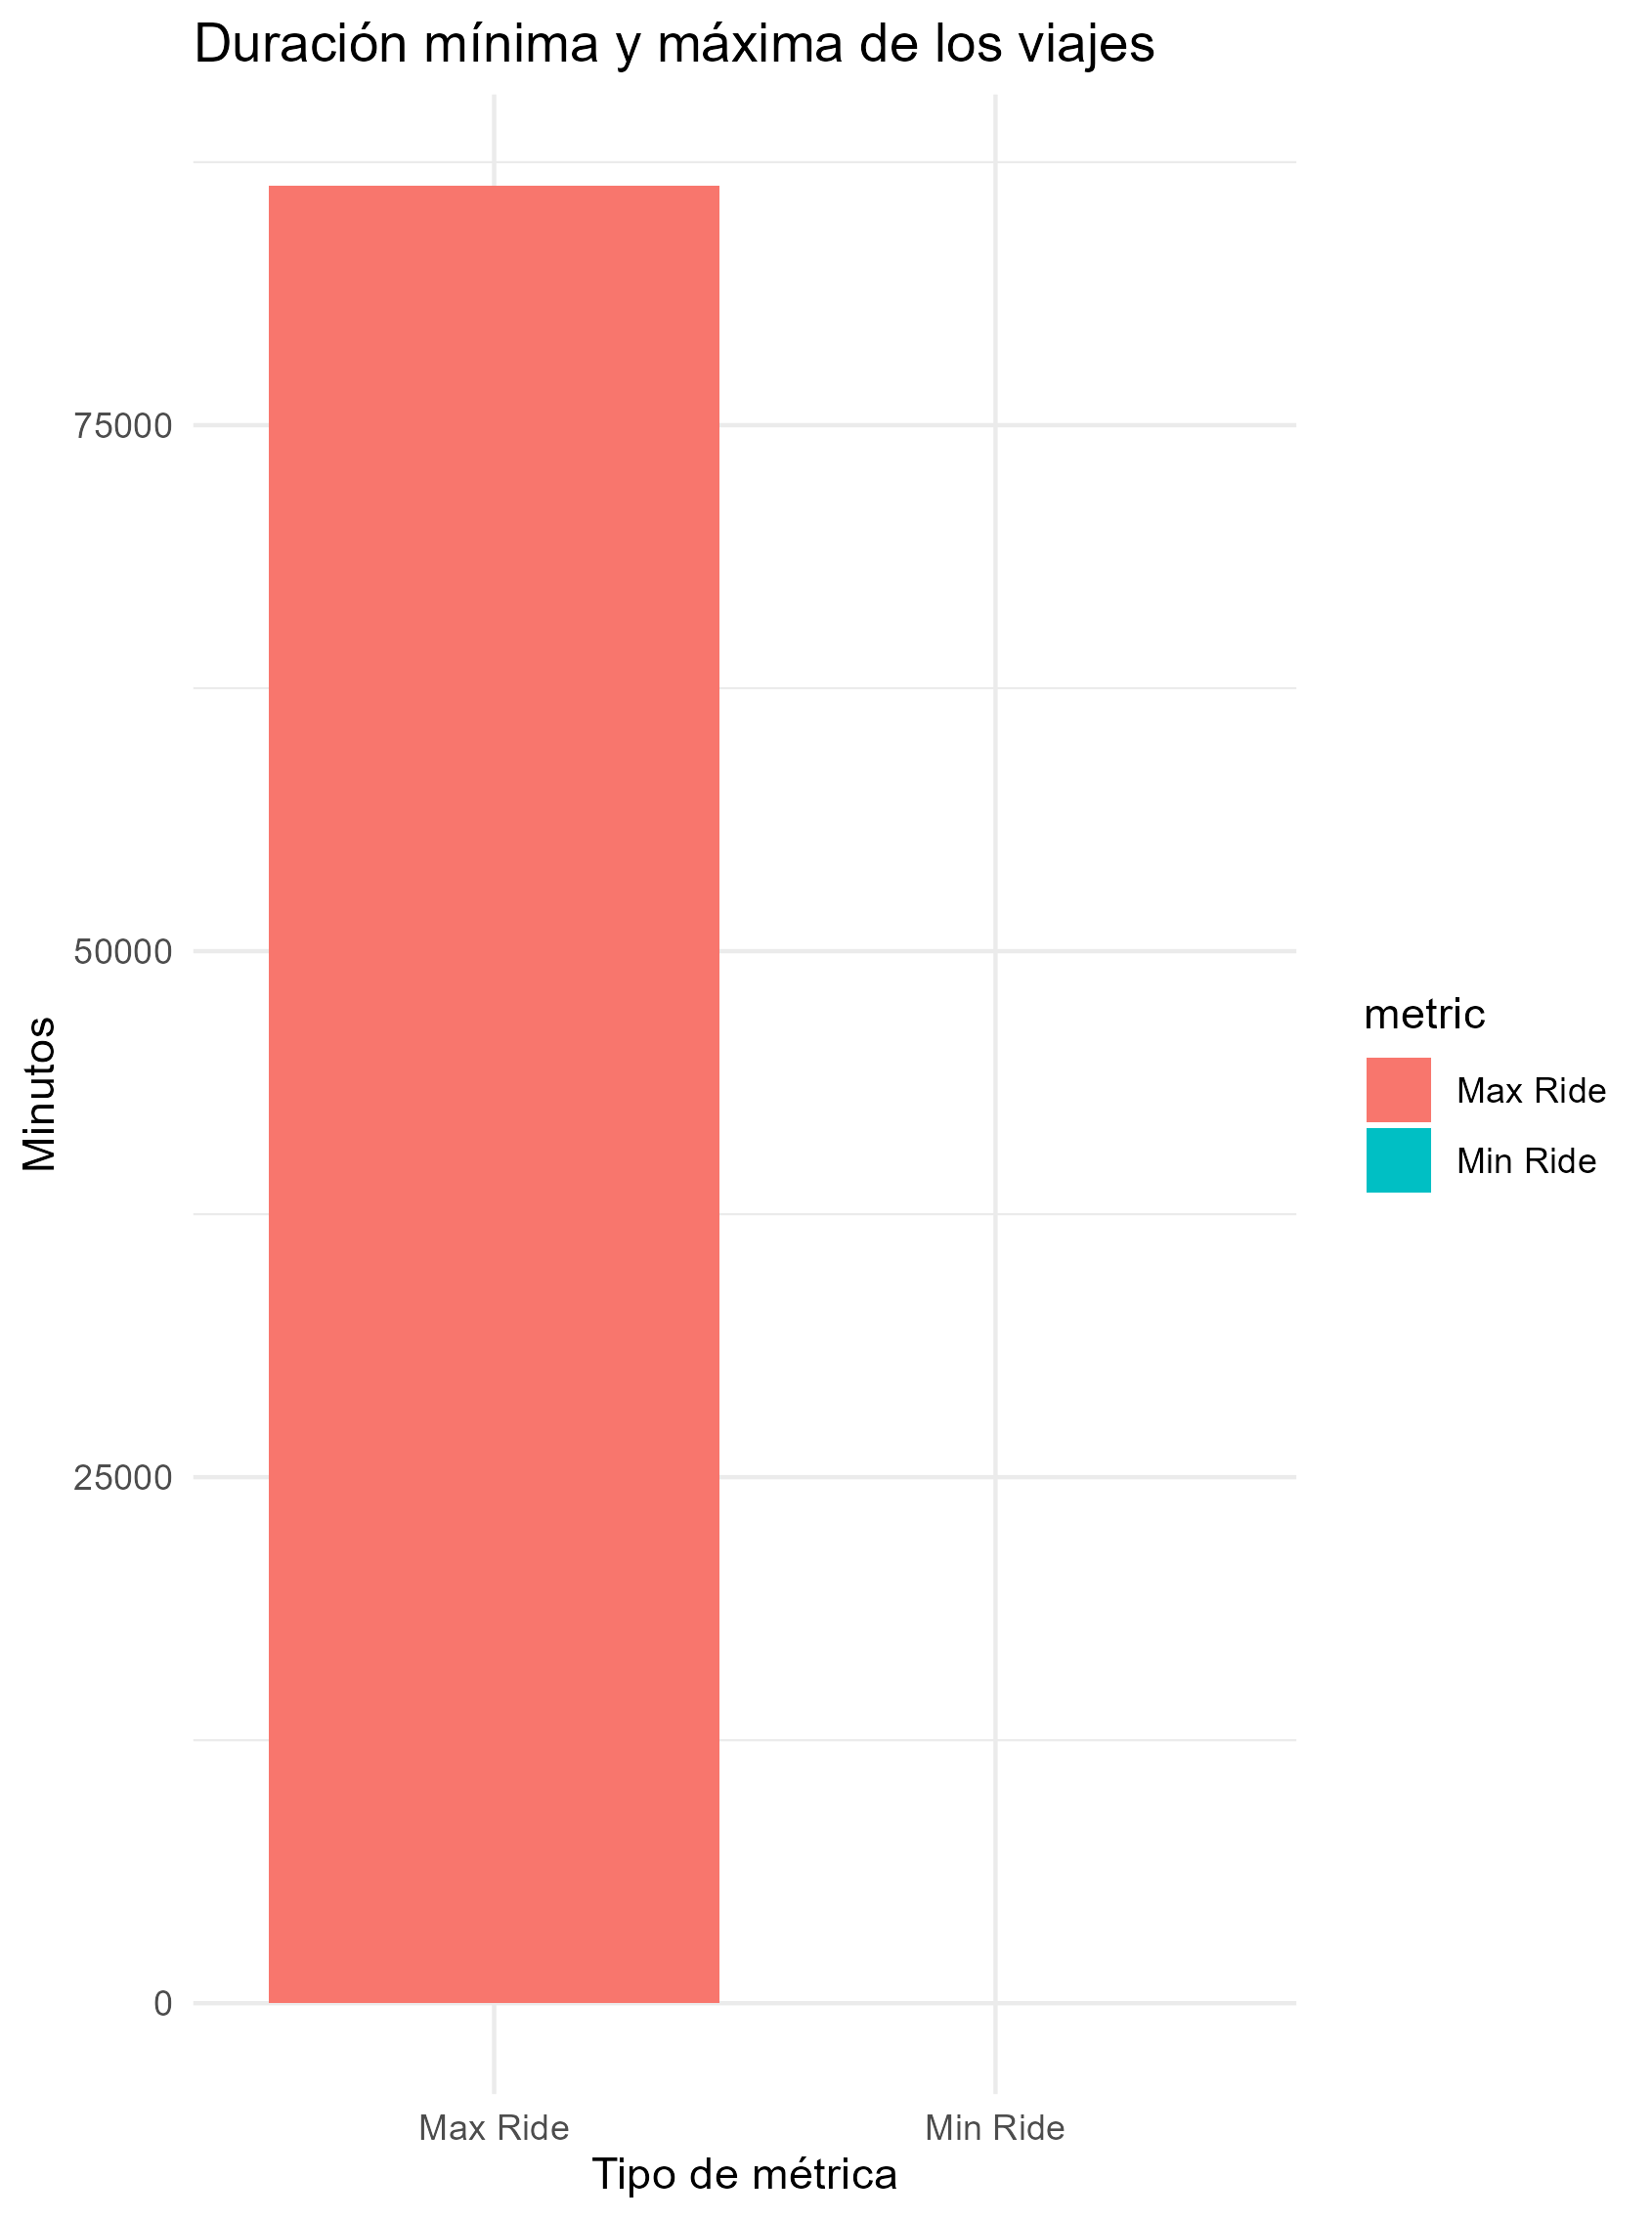

Source data for this figure (header and first rows):
min_ride, max_ride
1, 86397
